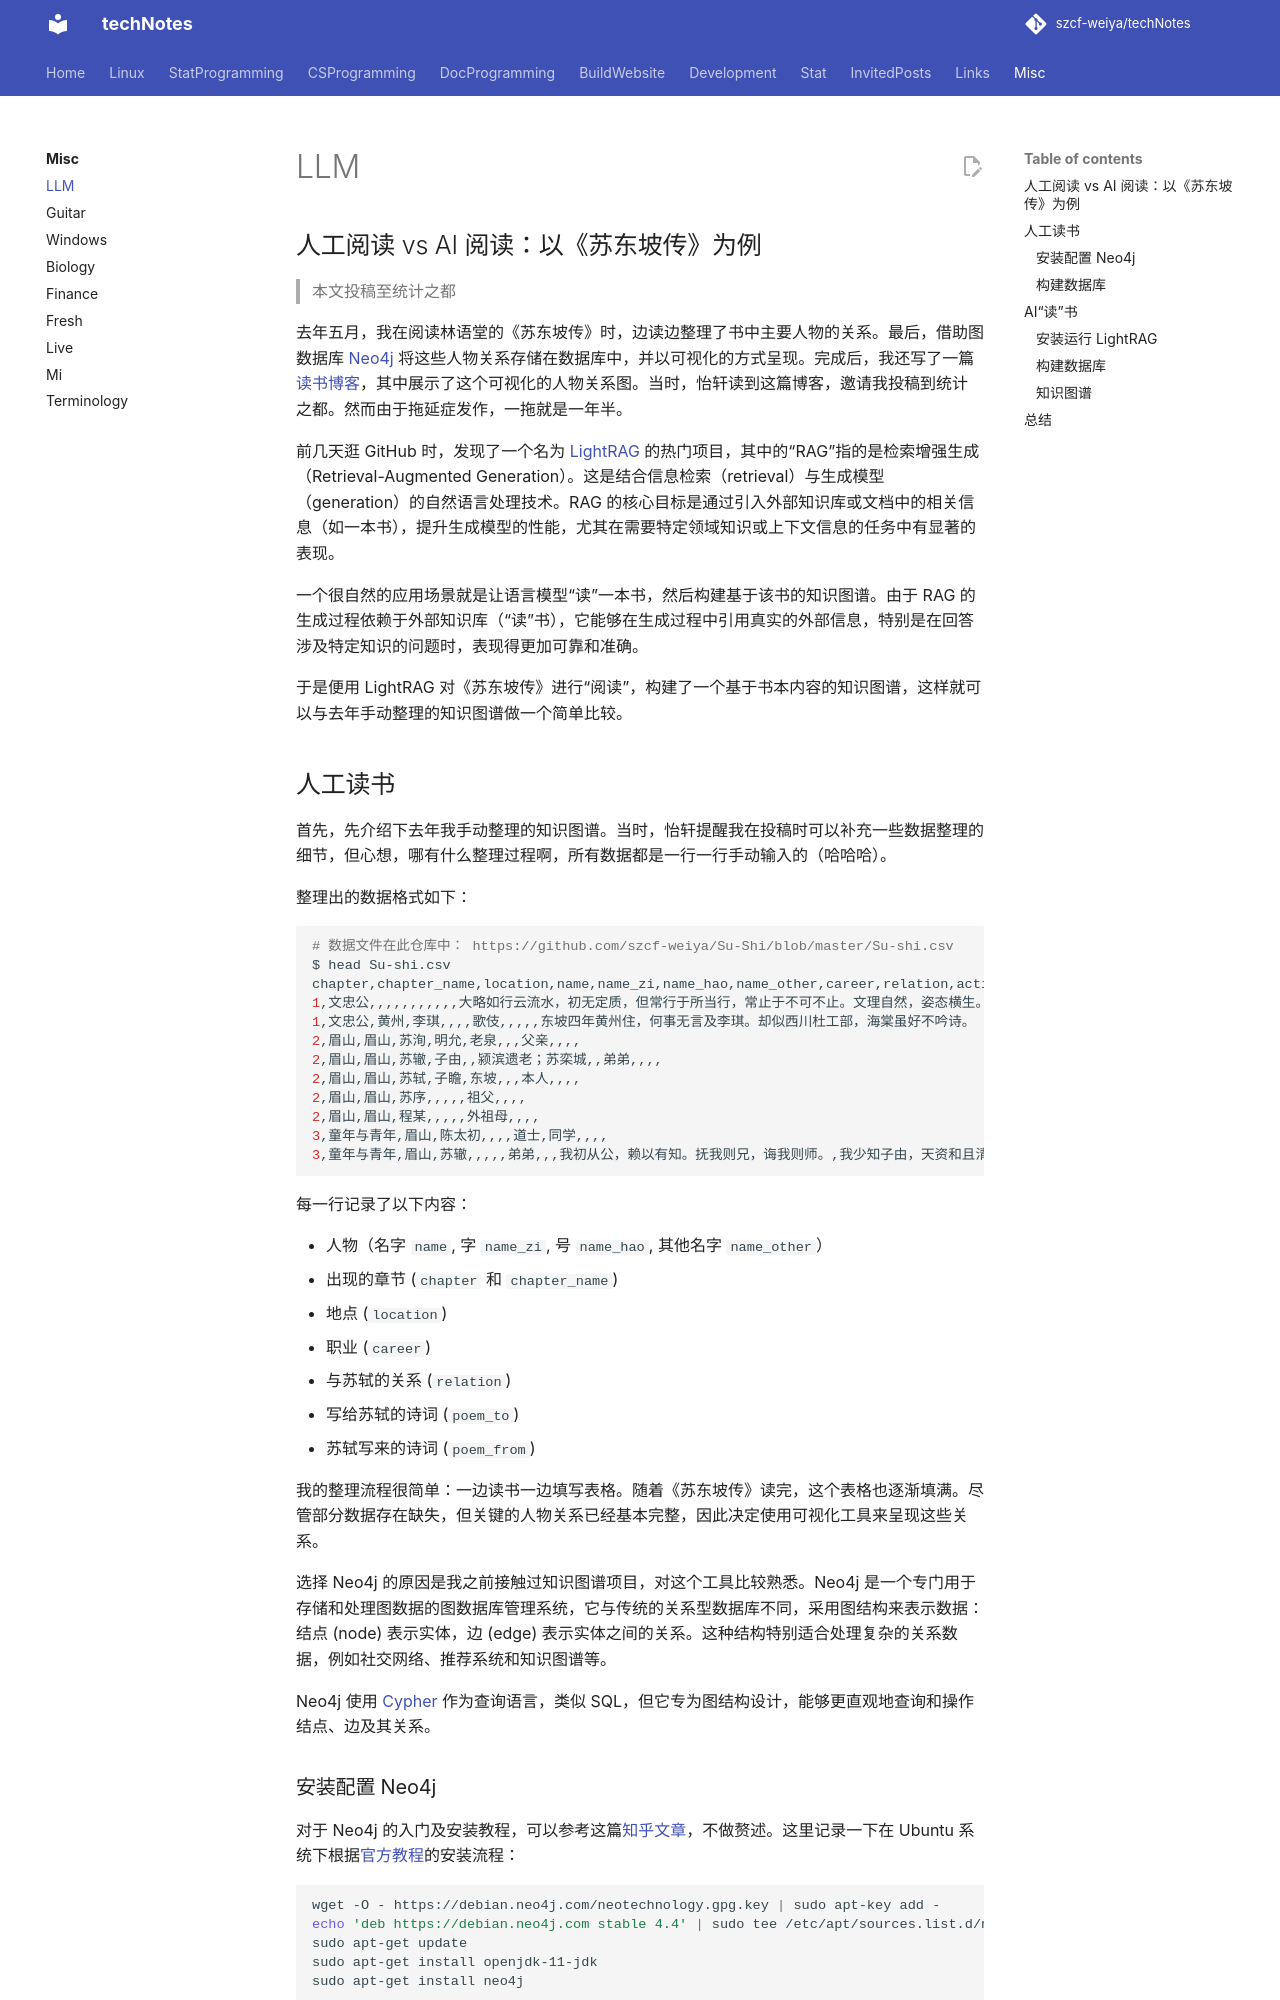

repository: szcf-weiya/techNotes · page: LLM/cosx/index.html · generator: mkdocs

## 人工阅读 vs AI 阅读：以《苏东坡传》为例


> 本文投稿至统计之都

去年五月，我在阅读林语堂的《苏东坡传》时，边读边整理了书中主要人物的关系。最后，借助图数据库 [Neo4j](https://neo4j.com/) 将这些人物关系存储在数据库中，并以可视化的方式呈现。完成后，我还写了一篇[读书博客](https://blog.hohoweiya.xyz/2023/05/31/su-shi/)，其中展示了这个可视化的人物关系图。当时，怡轩读到这篇博客，邀请我投稿到统计之都。然而由于拖延症发作，一拖就是一年半。

前几天逛 GitHub 时，发现了一个名为 [LightRAG](https://github.com/HKUDS/LightRAG) 的热门项目，其中的“RAG”指的是检索增强生成（Retrieval-Augmented Generation）。这是结合信息检索（retrieval）与生成模型（generation）的自然语言处理技术。RAG 的核心目标是通过引入外部知识库或文档中的相关信息（如一本书），提升生成模型的性能，尤其在需要特定领域知识或上下文信息的任务中有显著的表现。

一个很自然的应用场景就是让语言模型“读”一本书，然后构建基于该书的知识图谱。由于 RAG 的生成过程依赖于外部知识库（“读”书），它能够在生成过程中引用真实的外部信息，特别是在回答涉及特定知识的问题时，表现得更加可靠和准确。

于是便用 LightRAG 对《苏东坡传》进行“阅读”，构建了一个基于书本内容的知识图谱，这样就可以与去年手动整理的知识图谱做一个简单比较。

## 人工读书

首先，先介绍下去年我手动整理的知识图谱。当时，怡轩提醒我在投稿时可以补充一些数据整理的细节，但心想，哪有什么整理过程啊，所有数据都是一行一行手动输入的（哈哈哈）。

整理出的数据格式如下：

```shell
# 数据文件在此仓库中： https://github.com/szcf-weiya/Su-Shi/blob/master/Su-shi.csv
$ head Su-shi.csv 
chapter,chapter_name,location,name,name_zi,name_hao,name_other,career,relation,activities,comments,poem_to,poem_from
1,文忠公,,,,,,,,,,,大略如行云流水，初无定质，但常行于所当行，常止于不可不止。文理自然，姿态横生。
1,文忠公,黄州,李琪,,,,歌伎,,,,,东坡四年黄州住，何事无言及李琪。却似西川杜工部，海棠虽好不吟诗。
2,眉山,眉山,苏洵,明允,老泉,,,父亲,,,,
2,眉山,眉山,苏辙,子由,,颍滨遗老；苏栾城,,弟弟,,,,
2,眉山,眉山,苏轼,子瞻,东坡,,,本人,,,,
2,眉山,眉山,苏序,,,,,祖父,,,,
2,眉山,眉山,程某,,,,,外祖母,,,,
3,童年与青年,眉山,陈太初,,,,道士,同学,,,,
3,童年与青年,眉山,苏辙,,,,,弟弟,,,我初从公，赖以有知。抚我则兄，诲我则师。,我少知子由，天资和且清。岂独为吾弟，要是贤友生。
```

每一行记录了以下内容：

- 人物（名字 `name`, 字 `name_zi`, 号 `name_hao`, 其他名字 `name_other`）
- 出现的章节 (`chapter` 和 `chapter_name`)
- 地点 (`location`)
- 职业 (`career`)
- 与苏轼的关系 (`relation`)
- 写给苏轼的诗词 (`poem_to`)
- 苏轼写来的诗词 (`poem_from`)

我的整理流程很简单：一边读书一边填写表格。随着《苏东坡传》读完，这个表格也逐渐填满。尽管部分数据存在缺失，但关键的人物关系已经基本完整，因此决定使用可视化工具来呈现这些关系。

选择 Neo4j 的原因是我之前接触过知识图谱项目，对这个工具比较熟悉。Neo4j 是一个专门用于存储和处理图数据的图数据库管理系统，它与传统的关系型数据库不同，采用图结构来表示数据：结点 (node) 表示实体，边 (edge) 表示实体之间的关系。这种结构特别适合处理复杂的关系数据，例如社交网络、推荐系统和知识图谱等。

Neo4j 使用 [Cypher](https://neo4j.com/docs/cypher-manual/current/introduction/) 作为查询语言，类似 SQL，但它专为图结构设计，能够更直观地查询和操作结点、边及其关系。
